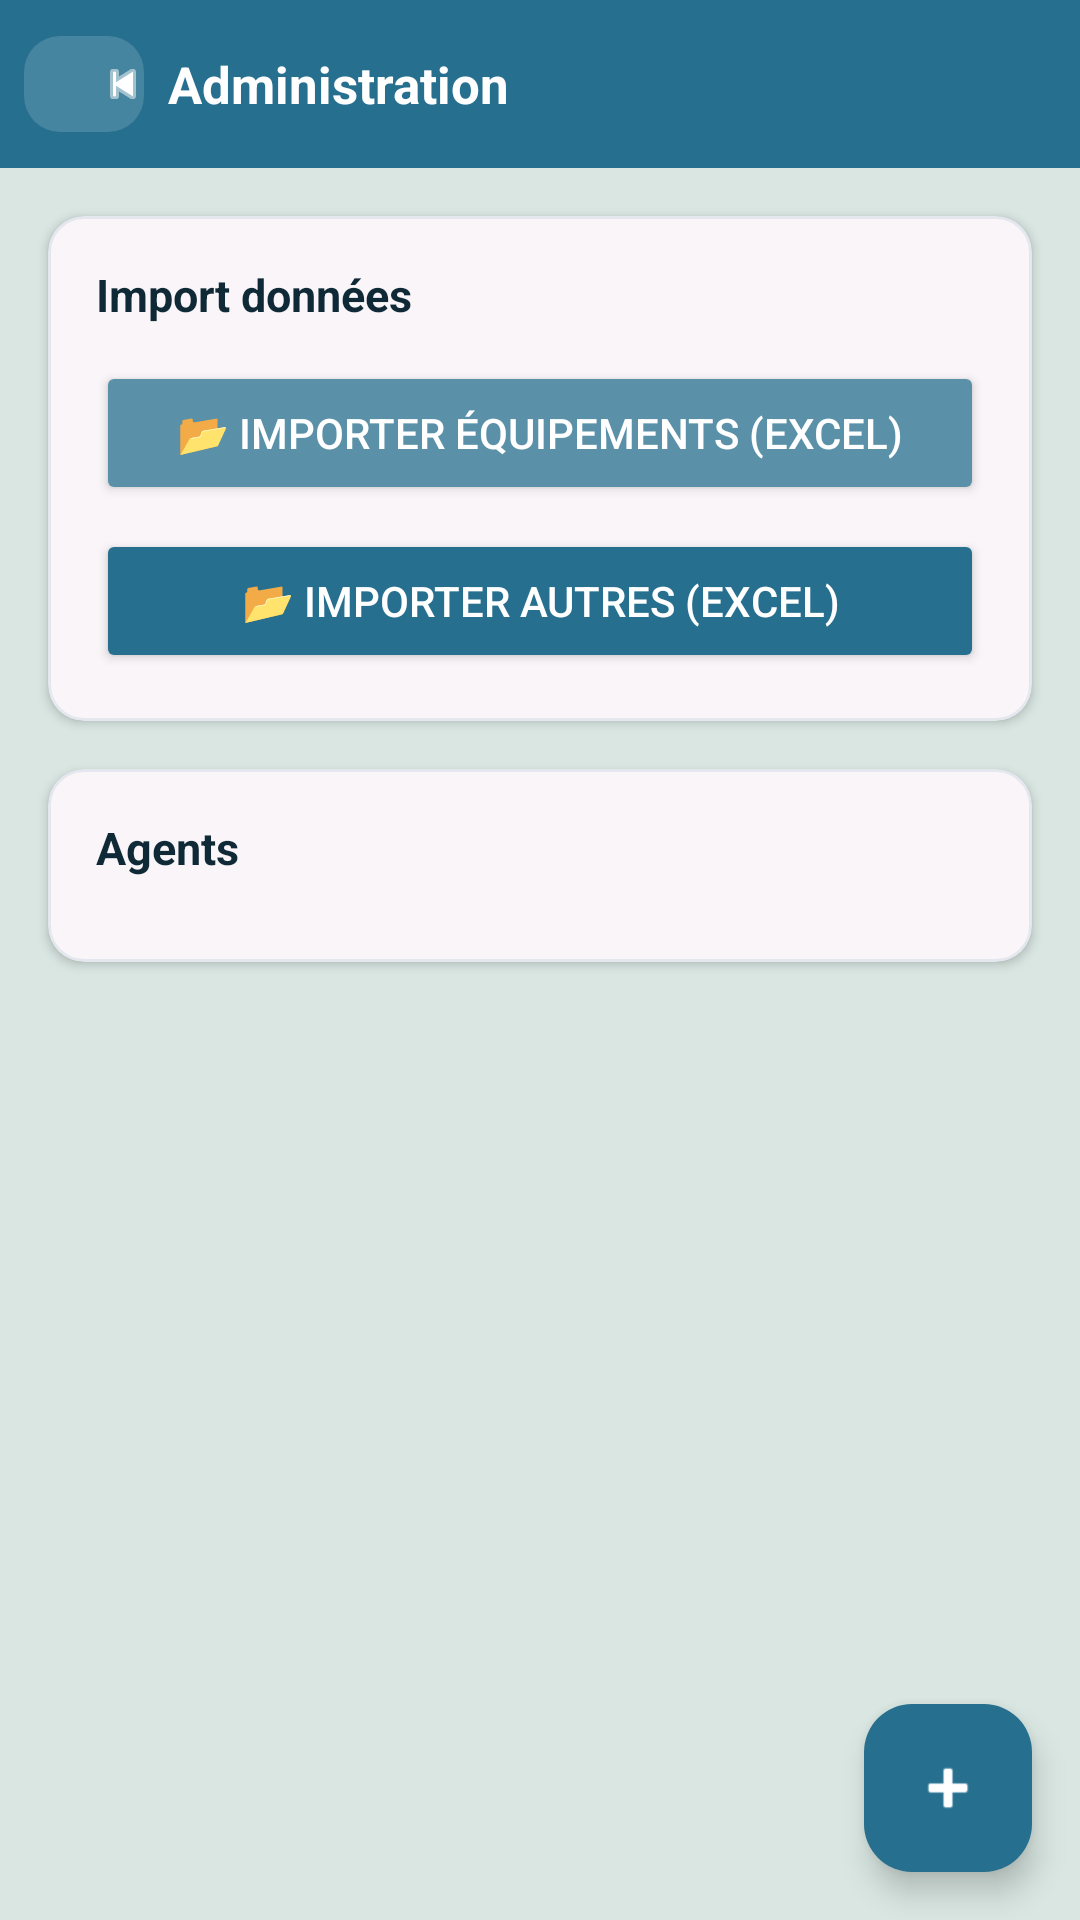

Write the Android layout XML for this screen, with the resource values it uses.
<!-- AndroidManifest.xml: application theme Theme.InventaireCFC -->
<!-- res/layout/activity_admin.xml -->
<?xml version="1.0" encoding="utf-8"?>
<androidx.coordinatorlayout.widget.CoordinatorLayout
    xmlns:android="http://schemas.android.com/apk/res/android"
    xmlns:app="http://schemas.android.com/apk/res-auto"
    android:layout_width="match_parent"
    android:layout_height="match_parent"
    android:background="@color/cf_bg_light">

    <LinearLayout
        android:layout_width="match_parent"
        android:layout_height="match_parent"
        android:orientation="vertical">

        <LinearLayout
            android:layout_width="match_parent"
            android:layout_height="56dp"
            android:background="@color/cf_primary_dark"
            android:gravity="center_vertical"
            android:paddingHorizontal="8dp">

            <com.google.android.material.button.MaterialButton
                android:id="@+id/btnBack"
                style="Widget.Material3.Button.IconButton"
                android:layout_width="40dp"
                android:layout_height="40dp"
                app:backgroundTint="@color/cf_overlay_light"
                app:cornerRadius="12dp"
                app:icon="@android:drawable/ic_media_previous"
                app:iconTint="@color/cf_white"/>

            <TextView
                android:layout_width="0dp"
                android:layout_height="wrap_content"
                android:layout_weight="1"
                android:paddingStart="8dp"
                android:text="Administration"
                android:textColor="@color/cf_white"
                android:textSize="17sp"
                android:textStyle="bold"/>
        </LinearLayout>

        <androidx.core.widget.NestedScrollView
            android:layout_width="match_parent"
            android:layout_height="0dp"
            android:layout_weight="1">

            <LinearLayout
                android:layout_width="match_parent"
                android:layout_height="wrap_content"
                android:orientation="vertical"
                android:paddingBottom="80dp">

                
                <com.google.android.material.card.MaterialCardView
                    android:layout_width="match_parent"
                    android:layout_height="wrap_content"
                    android:layout_margin="16dp"
                    app:cardBackgroundColor="@color/cf_surface"
                    app:cardCornerRadius="12dp"
                    app:cardElevation="2dp"
                    app:strokeColor="@color/cf_divider"
                    app:strokeWidth="1dp">

                    <LinearLayout
                        android:layout_width="match_parent"
                        android:layout_height="wrap_content"
                        android:orientation="vertical"
                        android:padding="16dp">

                        <TextView
                            android:layout_width="wrap_content"
                            android:layout_height="wrap_content"
                            android:layout_marginBottom="12dp"
                            android:text="Import données"
                            android:textColor="@color/cf_ink"
                            android:textSize="15sp"
                            android:textStyle="bold"/>

                        <Button
                            android:id="@+id/btnImportEquip"
                            android:layout_width="match_parent"
                            android:layout_height="48dp"
                            android:layout_marginBottom="8dp"
                            android:backgroundTint="@color/cf_primary"
                            android:text="📂 Importer Équipements (Excel)"
                            android:textColor="@color/cf_white"/>

                        <Button
                            android:id="@+id/btnImportAutres"
                            android:layout_width="match_parent"
                            android:layout_height="48dp"
                            android:backgroundTint="@color/cf_primary_dark"
                            android:text="📂 Importer Autres (Excel)"
                            android:textColor="@color/cf_white"/>
                    </LinearLayout>
                </com.google.android.material.card.MaterialCardView>

                
                <com.google.android.material.card.MaterialCardView
                    android:layout_width="match_parent"
                    android:layout_height="wrap_content"
                    android:layout_marginHorizontal="16dp"
                    android:layout_marginBottom="16dp"
                    app:cardBackgroundColor="@color/cf_surface"
                    app:cardCornerRadius="12dp"
                    app:cardElevation="2dp"
                    app:strokeColor="@color/cf_divider"
                    app:strokeWidth="1dp">

                    <LinearLayout
                        android:layout_width="match_parent"
                        android:layout_height="wrap_content"
                        android:orientation="vertical"
                        android:padding="16dp">

                        <TextView
                            android:id="@+id/tvAgentsTitle"
                            android:layout_width="wrap_content"
                            android:layout_height="wrap_content"
                            android:layout_marginBottom="12dp"
                            android:text="Agents"
                            android:textColor="@color/cf_ink"
                            android:textSize="15sp"
                            android:textStyle="bold"/>

                        <androidx.recyclerview.widget.RecyclerView
                            android:id="@+id/agents_rv"
                            android:layout_width="match_parent"
                            android:layout_height="wrap_content"
                            android:nestedScrollingEnabled="false"/>
                    </LinearLayout>
                </com.google.android.material.card.MaterialCardView>
            </LinearLayout>
        </androidx.core.widget.NestedScrollView>
    </LinearLayout>

    <com.google.android.material.floatingactionbutton.FloatingActionButton
        android:id="@+id/fabAddAgent"
        android:layout_width="wrap_content"
        android:layout_height="wrap_content"
        android:layout_gravity="bottom|end"
        android:layout_margin="16dp"
        android:contentDescription="Ajouter agent"
        android:src="@android:drawable/ic_input_add"
        app:backgroundTint="@color/cf_primary_dark"
        app:tint="@color/cf_white"/>
</androidx.coordinatorlayout.widget.CoordinatorLayout>
<!-- resources referenced by this layout -->
<resources>
  <color name="cf_bg_light">#D9E6E2</color>
  <color name="cf_divider">#1A266F8E</color>
  <color name="cf_ink">#0F2A36</color>
  <color name="cf_overlay_light">#26FFFFFF</color>
  <color name="cf_primary">#5A91A8</color>
  <color name="cf_primary_dark">#266F8E</color>
  <color name="cf_surface">#F9F5F8</color>
  <color name="cf_white">#FFFFFF</color>
  <style name="Theme.InventaireCFC" parent="Theme.Material3.DayNight.NoActionBar">
          <item name="colorPrimary">@color/cf_primary_dark</item>
          <item name="colorOnPrimary">@color/cf_white</item>
          <item name="colorPrimaryContainer">@color/cf_bg_light</item>
          <item name="colorOnPrimaryContainer">@color/cf_primary_dark</item>
  
          <item name="colorSecondary">@color/cf_primary</item>
          <item name="colorOnSecondary">@color/cf_white</item>
  
          <item name="colorTertiary">@color/cf_success</item>
          <item name="colorOnTertiary">@color/cf_white</item>
  
          <item name="colorError">@color/cf_error</item>
          <item name="colorOnError">@color/cf_white</item>
  
          <item name="android:colorBackground">@color/cf_bg_light</item>
          <item name="colorOnBackground">@color/cf_ink</item>
          <item name="colorSurface">@color/cf_surface</item>
          <item name="colorOnSurface">@color/cf_ink</item>
          <item name="colorSurfaceVariant">@color/cf_bg_light</item>
          <item name="colorOnSurfaceVariant">@color/cf_ink_secondary</item>
  
          <item name="android:statusBarColor">@color/cf_primary_dark</item>
          <item name="android:navigationBarColor">@color/cf_white</item>
          <item name="android:windowLightStatusBar">false</item>
  
          <item name="materialButtonStyle">@style/CF.Button.Primary</item>
          <item name="textInputStyle">@style/CF.TextInput</item>
      </style>
  <color name="cf_success">#61873B</color>
  <color name="cf_error">#B3261E</color>
  <color name="cf_ink_secondary">#4A6A78</color>
  <style name="CF.Button.Primary" parent="Widget.Material3.Button">
          <item name="android:minHeight">56dp</item>
          <item name="cornerRadius">16dp</item>
          <item name="backgroundTint">@color/cf_primary_dark</item>
          <item name="android:textColor">@color/cf_white</item>
          <item name="android:textSize">16sp</item>
          <item name="android:textStyle">bold</item>
          <item name="android:letterSpacing">0.02</item>
          <item name="elevation">10dp</item>
      </style>
  <style name="CF.TextInput" parent="Widget.Material3.TextInputLayout.OutlinedBox">
          <item name="boxCornerRadiusTopStart">14dp</item>
          <item name="boxCornerRadiusTopEnd">14dp</item>
          <item name="boxCornerRadiusBottomStart">14dp</item>
          <item name="boxCornerRadiusBottomEnd">14dp</item>
          <item name="boxStrokeColor">@color/cf_primary</item>
          <item name="boxStrokeWidth">1.5dp</item>
          <item name="boxStrokeWidthFocused">2dp</item>
          <item name="hintTextColor">@color/cf_primary_dark</item>
          <item name="android:textColorHint">@color/cf_ink_tertiary</item>
      </style>
  <color name="cf_ink_tertiary">#7E97A2</color>
</resources>
